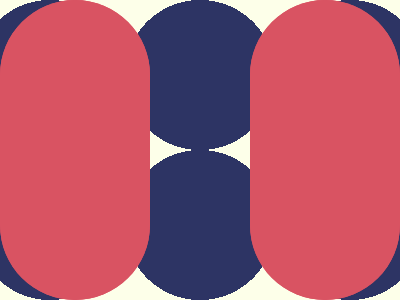

Reproduce this picture with HTML and CSS.

<!DOCTYPE html>
<html lang="en">

<head>
  <meta charset="UTF-8">
  <meta name="viewport" content="width=device-width, initial-scale=1.0">
  <title>Document</title>
</head>

<body>
<p>
<p>
<p>
<p>
  <style>
    * {
      background: var(--b, radial-gradient(1q, #2D3464 75px, #FDFFE9)-25px 0/50vh 50vh);
      margin: 0;

      p {
        margin: -75-25;
        --b: #0000;
        padding: 75;
        border: 50vh dotted#D95362;

        +p {
          border: 5vw solid#FDFFE9;
          padding: 130;
          margin: -375 50;

          +p {
            padding: 75;
            border: 0;
            --b: #D95362;
            margin: 150 125;
          }
        }
      }
    }
  </style>
</body>

</html>